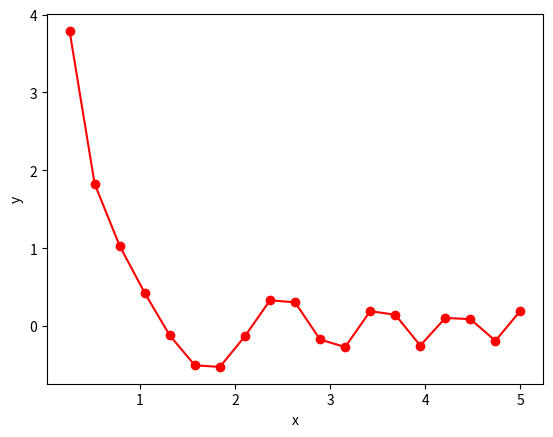

This figure's Python source:
import numpy
import matplotlib.pyplot as plt

x = numpy.linspace(0,5,20)
y = numpy.cos(x**2)/x
plt.plot(x, y, "ro-")
plt.xlabel("x")
plt.ylabel("y")
plt.show()

plt.savefig("1.png", dpi=200)